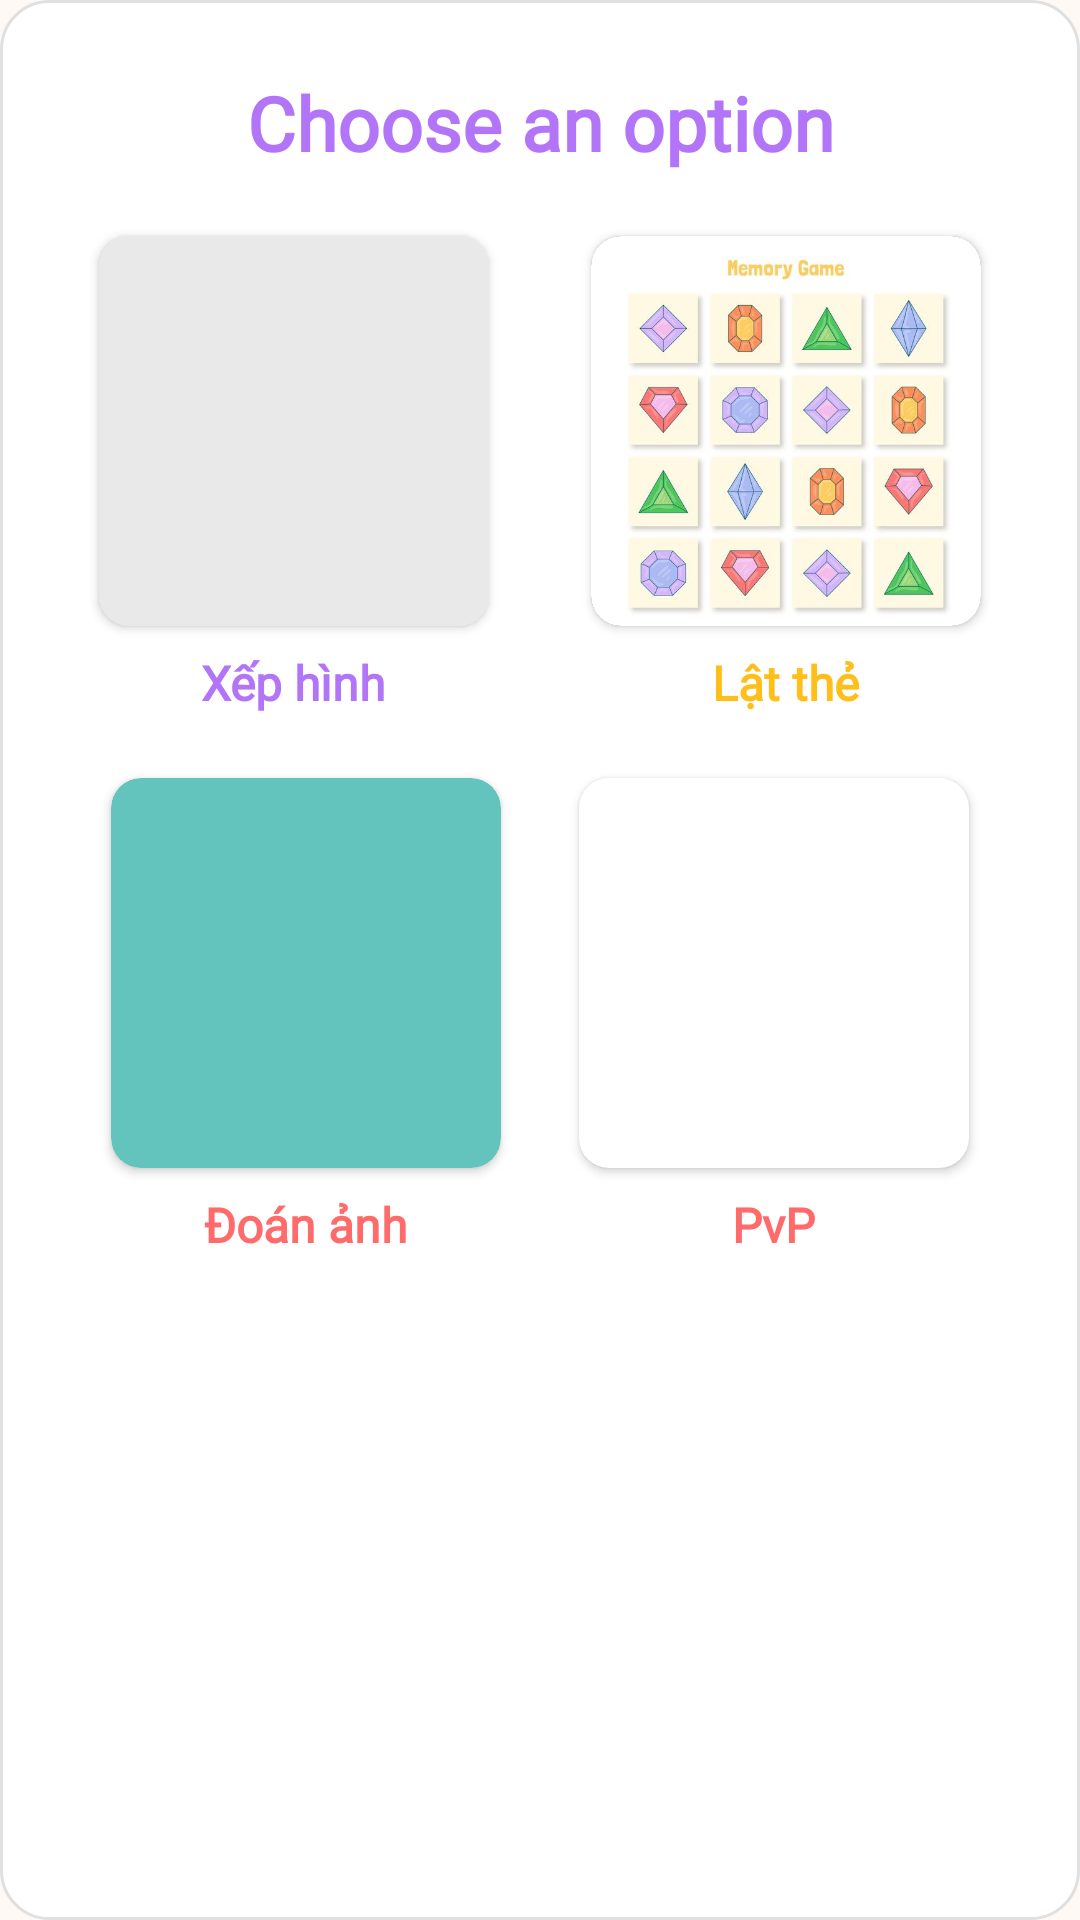

Here is an Android app screen rendered from its layout file. Give the layout XML and the strings, colors and styles it references.
<!-- AndroidManifest.xml: application theme Theme.KidApp -->
<!-- res/layout/dialog_games_options.xml -->
<?xml version="1.0" encoding="utf-8"?>
<LinearLayout xmlns:android="http://schemas.android.com/apk/res/android"
    android:layout_width="match_parent"
    android:layout_height="wrap_content"
    xmlns:app="http://schemas.android.com/apk/res-auto"
    android:orientation="vertical"
    android:padding="24dp"
    android:background="@drawable/dialog_background">

    <TextView
        android:layout_width="match_parent"
        android:layout_height="wrap_content"
        android:text="Choose an option"
        android:textSize="25sp"
        android:fontFamily="@font/kids_font"
        android:textColor="#B375F7"
        android:textStyle="bold"
        android:gravity="center"
        android:layout_marginBottom="16dp"/>

    
    <LinearLayout
        android:layout_width="match_parent"
        android:layout_height="wrap_content"
        android:orientation="horizontal"
        android:layout_marginBottom="16dp">

        
        <LinearLayout
            android:layout_width="0dp"
            android:layout_height="wrap_content"
            android:layout_weight="1"
            android:orientation="vertical"
            android:gravity="center">

            <androidx.cardview.widget.CardView
                android:layout_width="130dp"
                android:layout_height="130dp"
                app:cardCornerRadius="10dp"
                android:elevation="1dp"
                android:layout_marginTop="5dp"
                android:backgroundTint="#e9e9e9">
                <ImageView
                    android:id="@+id/Imv_puzzel"
                    android:layout_width="match_parent"
                    android:layout_height="match_parent"
                    android:scaleType="centerCrop"
                    android:adjustViewBounds="true"
                    android:src="@drawable/puzzel_game"/>
            </androidx.cardview.widget.CardView>

            <TextView
                android:layout_width="wrap_content"
                android:layout_height="wrap_content"
                android:text="Xếp hình"
                android:textSize="16sp"
                android:fontFamily="@font/kids_font"
                android:textColor="#B375F7"
                android:textStyle="bold"
                android:layout_marginTop="8dp"/>
        </LinearLayout>

        
        <LinearLayout
            android:layout_width="0dp"
            android:layout_height="wrap_content"
            android:layout_weight="1"
            android:orientation="vertical"
            android:layout_marginLeft="16dp"
            android:gravity="center">

            <androidx.cardview.widget.CardView
                android:layout_width="130dp"
                android:layout_height="130dp"
                app:cardCornerRadius="10dp"
                android:elevation="1dp"
                android:layout_marginTop="5dp"
                android:backgroundTint="#213216">
                <ImageView
                    android:id="@+id/Imv_card"
                    android:layout_width="match_parent"
                    android:layout_height="match_parent"
                    android:scaleType="centerCrop"
                    android:adjustViewBounds="true"
                    android:src="@drawable/memory_card_game"/>
            </androidx.cardview.widget.CardView>

            <TextView
                android:layout_width="wrap_content"
                android:layout_height="wrap_content"
                android:text="Lật thẻ"
                android:textSize="16sp"
                android:fontFamily="@font/kids_font"
                android:textColor="#FFBF1B"
                android:textStyle="bold"
                android:layout_marginTop="8dp"/>
        </LinearLayout>
    </LinearLayout>

    
    <LinearLayout
        android:layout_width="match_parent"
        android:layout_height="wrap_content"
        android:orientation="horizontal">

        
        <LinearLayout
            android:layout_width="0dp"
            android:layout_height="wrap_content"
            android:layout_weight="1"
            android:orientation="vertical"
            android:gravity="center">

            <androidx.cardview.widget.CardView
                android:layout_width="130dp"
                android:layout_height="130dp"
                app:cardCornerRadius="10dp"
                android:elevation="1dp"
                android:layout_marginTop="5dp"
                android:backgroundTint="#63C3BD">
                <ImageView
                    android:id="@+id/Imv_DoanAnh"
                    android:layout_width="match_parent"
                    android:layout_height="match_parent"
                    android:scaleType="centerCrop"
                    android:adjustViewBounds="true"
                    android:src="@drawable/puzzel_game"/>
            </androidx.cardview.widget.CardView>

            <TextView
                android:layout_width="wrap_content"
                android:layout_height="wrap_content"
                android:text="Đoán ảnh"
                android:textSize="16sp"
                android:fontFamily="@font/kids_font"
                android:textColor="#FF6B6B"
                android:textStyle="bold"
                android:layout_marginTop="8dp"/>
        </LinearLayout>

        <LinearLayout
            android:layout_width="0dp"
            android:layout_height="wrap_content"
            android:layout_weight="1"
            android:orientation="vertical"
            android:elevation="0dp"
            android:gravity="center">

            <androidx.cardview.widget.CardView
                android:layout_width="130dp"
                android:layout_height="130dp"
                app:cardCornerRadius="10dp"
                android:elevation="0dp"
                android:layout_marginTop="5dp">
                <ImageView
                    android:id="@+id/Imv_Pvp"
                    android:layout_width="match_parent"
                    android:layout_height="match_parent"
                    android:scaleType="centerCrop"
                    android:adjustViewBounds="true"
                    android:src="@drawable/pvp"/>
            </androidx.cardview.widget.CardView>

            <TextView
                android:layout_width="wrap_content"
                android:layout_height="wrap_content"
                android:text="PvP"
                android:textSize="16sp"
                android:fontFamily="@font/kids_font"
                android:textColor="#FF6B6B"
                android:textStyle="bold"
                android:layout_marginTop="8dp"/>
        </LinearLayout>

        

    </LinearLayout>
</LinearLayout>
<!-- resources referenced by this layout -->
<resources>
  <!-- drawable dialog_background (drawable) -->
  <?xml version="1.0" encoding="utf-8"?>
  <shape xmlns:android="http://schemas.android.com/apk/res/android">
      <corners android:radius="16dp"/>
      <solid android:color="#FFFFFF"/>
      <stroke
          android:width="1dp"
          android:color="#E0E0E0"/>
  </shape>
  <!-- drawable memory_card_game: png bitmap (drawable, 210546 bytes) -->
  <style name="Theme.KidApp" parent="Base.Theme.KidApp" />
  <style name="Base.Theme.KidApp" parent="Theme.Material3.DayNight.NoActionBar">
          <item name="colorPrimary">@color/primary</item>
          <item name="colorPrimaryDark">@color/primary_dark</item>
          <item name="colorAccent">@color/accent</item>
          <item name="android:windowBackground">@color/background</item>
      </style>
  <color name="primary">#FF7EB3</color>
  <color name="primary_dark">#FF54B0</color>
  <color name="accent">#FFCA53</color>
  <color name="background">#FFF9F6</color>
</resources>
